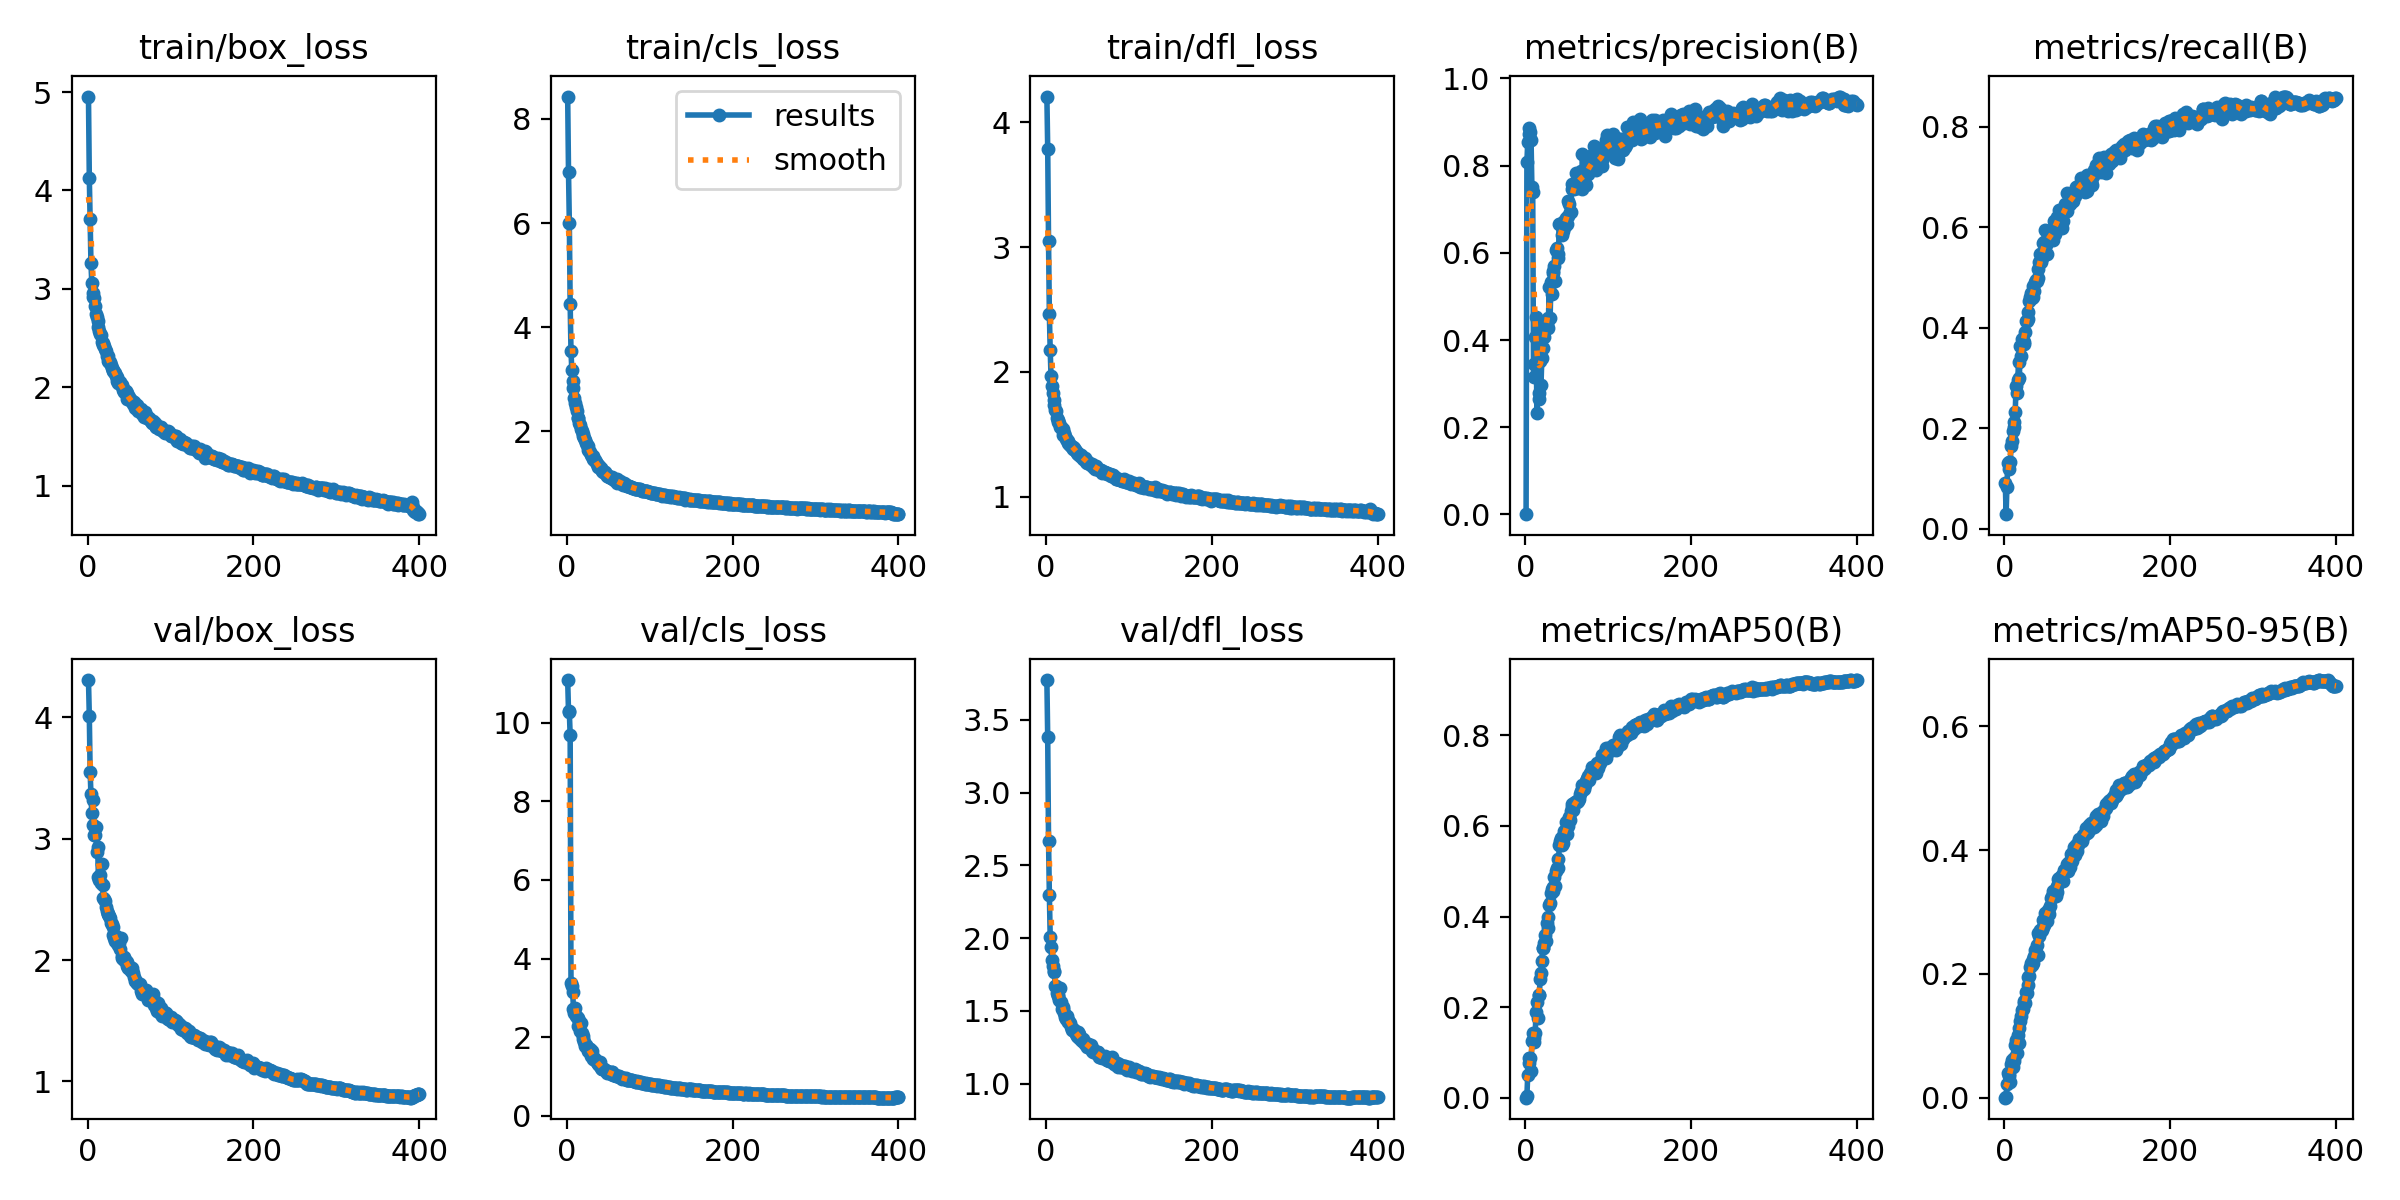

Values plotted in this chart, from the file beside it:
epoch, train/box_loss, train/cls_loss, train/dfl_loss, metrics/precision(B), metrics/recall(B), metrics/mAP50(B), metrics/mAP50-95(B), val/box_loss, val/cls_loss, val/dfl_loss, lr/pg0, lr/pg1, lr/pg2
1, 4.955, 8.429, 4.206, 0.00049, 0.09167, 0.00071, 0.00015, 4.309, 11.09, 3.774, 0.003317, 0.003317, 0.003317
2, 4.131, 6.987, 3.79, 0.8083, 0.02917, 0.0046, 0.00103, 4.015, 10.3, 3.381, 0.006634, 0.006634, 0.006634
3, 3.705, 6.008, 3.048, 0.8546, 0.08417, 0.05169, 0.02172, 3.549, 10.27, 2.669, 0.009935, 0.009935, 0.009935
4, 3.259, 4.442, 2.462, 0.8863, 0.1308, 0.08853, 0.04004, 3.365, 9.685, 2.298, 0.009926, 0.009926, 0.009926
5, 3.058, 3.539, 2.174, 0.8721, 0.1192, 0.07772, 0.03486, 3.213, 3.379, 2.011, 0.009926, 0.009926, 0.009926
6, 2.955, 3.176, 1.967, 0.8779, 0.1333, 0.08791, 0.0384, 3.32, 3.289, 1.936, 0.009901, 0.009901, 0.009901
7, 2.917, 2.978, 1.888, 0.8598, 0.1325, 0.06064, 0.02585, 3.113, 3.16, 1.846, 0.009876, 0.009876, 0.009876
8, 2.911, 2.828, 1.826, 0.7515, 0.164, 0.1251, 0.05519, 3.028, 2.708, 1.807, 0.009851, 0.009851, 0.009851
9, 2.825, 2.647, 1.777, 0.7403, 0.1744, 0.1439, 0.061, 3.035, 2.61, 1.774, 0.009827, 0.009827, 0.009827
10, 2.741, 2.547, 1.733, 0.3153, 0.1954, 0.1238, 0.04965, 3.096, 2.747, 1.765, 0.009802, 0.009802, 0.009802
11, 2.713, 2.478, 1.69, 0.3449, 0.2127, 0.1334, 0.05906, 2.89, 2.549, 1.674, 0.009777, 0.009777, 0.009777
12, 2.67, 2.385, 1.682, 0.4075, 0.2026, 0.1425, 0.0635, 2.934, 2.514, 1.673, 0.009753, 0.009753, 0.009753
13, 2.616, 2.265, 1.629, 0.4533, 0.2329, 0.1902, 0.0849, 2.687, 2.482, 1.62, 0.009728, 0.009728, 0.009728
14, 2.575, 2.254, 1.617, 0.2318, 0.2834, 0.2128, 0.09366, 2.657, 2.274, 1.612, 0.009703, 0.009703, 0.009703
15, 2.54, 2.159, 1.6, 0.4364, 0.2708, 0.1772, 0.07178, 2.701, 2.401, 1.605, 0.009678, 0.009678, 0.009678
16, 2.535, 2.122, 1.592, 0.2796, 0.2955, 0.2261, 0.1022, 2.633, 2.142, 1.577, 0.009654, 0.009654, 0.009654
17, 2.46, 2.051, 1.556, 0.2654, 0.3311, 0.2282, 0.0886, 2.789, 2.352, 1.656, 0.009629, 0.009629, 0.009629
18, 2.452, 2.003, 1.557, 0.3529, 0.3002, 0.2633, 0.1121, 2.616, 2.098, 1.558, 0.009604, 0.009604, 0.009604
19, 2.43, 1.95, 1.543, 0.2969, 0.3626, 0.2763, 0.1233, 2.513, 2.029, 1.514, 0.009579, 0.009579, 0.009579
20, 2.414, 1.911, 1.537, 0.3589, 0.3428, 0.3027, 0.1328, 2.507, 1.961, 1.529, 0.009555, 0.009555, 0.009555
21, 2.385, 1.874, 1.497, 0.3815, 0.3775, 0.3301, 0.1409, 2.488, 1.885, 1.512, 0.00953, 0.00953, 0.00953
22, 2.369, 1.83, 1.512, 0.4295, 0.3748, 0.3311, 0.1441, 2.434, 1.765, 1.482, 0.009505, 0.009505, 0.009505
23, 2.321, 1.769, 1.486, 0.4065, 0.3685, 0.3428, 0.1529, 2.406, 1.788, 1.457, 0.00948, 0.00948, 0.00948
24, 2.316, 1.738, 1.459, 0.4396, 0.3716, 0.3597, 0.1566, 2.383, 1.75, 1.441, 0.009456, 0.009456, 0.009456
25, 2.271, 1.712, 1.452, 0.4369, 0.3904, 0.347, 0.1536, 2.379, 1.722, 1.464, 0.009431, 0.009431, 0.009431
26, 2.254, 1.651, 1.431, 0.4362, 0.4128, 0.385, 0.1715, 2.36, 1.658, 1.44, 0.009406, 0.009406, 0.009406
27, 2.254, 1.629, 1.444, 0.4277, 0.4132, 0.3744, 0.1694, 2.348, 1.637, 1.424, 0.009381, 0.009381, 0.009381
28, 2.224, 1.605, 1.422, 0.4508, 0.4179, 0.3982, 0.1815, 2.309, 1.705, 1.423, 0.009357, 0.009357, 0.009357
29, 2.192, 1.555, 1.411, 0.522, 0.4314, 0.4261, 0.1949, 2.295, 1.519, 1.416, 0.009332, 0.009332, 0.009332
30, 2.163, 1.521, 1.406, 0.4508, 0.4529, 0.431, 0.1966, 2.27, 1.645, 1.391, 0.009307, 0.009307, 0.009307
31, 2.179, 1.532, 1.4, 0.5331, 0.4607, 0.4516, 0.2113, 2.204, 1.482, 1.37, 0.009282, 0.009282, 0.009282
32, 2.159, 1.473, 1.4, 0.5055, 0.4684, 0.4617, 0.2173, 2.184, 1.447, 1.368, 0.009258, 0.009258, 0.009258
33, 2.149, 1.457, 1.385, 0.5586, 0.4595, 0.4575, 0.2137, 2.159, 1.438, 1.374, 0.009233, 0.009233, 0.009233
34, 2.119, 1.452, 1.391, 0.5529, 0.4606, 0.4646, 0.218, 2.201, 1.442, 1.368, 0.009208, 0.009208, 0.009208
35, 2.107, 1.416, 1.373, 0.5693, 0.4819, 0.4883, 0.2241, 2.166, 1.404, 1.357, 0.009183, 0.009183, 0.009183
36, 2.066, 1.376, 1.368, 0.5353, 0.4726, 0.4677, 0.2284, 2.143, 1.368, 1.338, 0.009158, 0.009158, 0.009158
37, 2.046, 1.361, 1.347, 0.6065, 0.4902, 0.5012, 0.2382, 2.127, 1.311, 1.329, 0.009134, 0.009134, 0.009134
38, 2.05, 1.324, 1.341, 0.6113, 0.4958, 0.5083, 0.2338, 2.144, 1.33, 1.356, 0.009109, 0.009109, 0.009109
39, 2.049, 1.337, 1.341, 0.5963, 0.4938, 0.5281, 0.2474, 2.091, 1.3, 1.321, 0.009084, 0.009084, 0.009084
40, 2.024, 1.302, 1.34, 0.5877, 0.4997, 0.508, 0.2299, 2.183, 1.356, 1.343, 0.009059, 0.009059, 0.009059
41, 2.024, 1.29, 1.328, 0.6672, 0.5167, 0.5584, 0.2661, 2.037, 1.202, 1.304, 0.009035, 0.009035, 0.009035
42, 2.009, 1.262, 1.334, 0.6667, 0.5313, 0.5665, 0.2619, 2.02, 1.185, 1.304, 0.00901, 0.00901, 0.00901
43, 1.969, 1.236, 1.317, 0.6669, 0.5461, 0.5735, 0.2704, 2.007, 1.176, 1.295, 0.008985, 0.008985, 0.008985
44, 1.947, 1.22, 1.31, 0.6417, 0.5314, 0.5583, 0.2691, 2.026, 1.178, 1.307, 0.00896, 0.00896, 0.00896
45, 1.959, 1.224, 1.301, 0.6496, 0.5383, 0.5625, 0.2703, 1.989, 1.184, 1.291, 0.008936, 0.008936, 0.008936
46, 1.958, 1.216, 1.3, 0.6535, 0.5513, 0.5775, 0.276, 1.995, 1.153, 1.287, 0.008911, 0.008911, 0.008911
47, 1.936, 1.188, 1.305, 0.6734, 0.5685, 0.5898, 0.2876, 1.95, 1.128, 1.269, 0.008886, 0.008886, 0.008886
48, 1.883, 1.153, 1.276, 0.6604, 0.5703, 0.5864, 0.2794, 1.988, 1.148, 1.282, 0.008861, 0.008861, 0.008861
49, 1.912, 1.157, 1.286, 0.6793, 0.5946, 0.6096, 0.298, 1.933, 1.077, 1.255, 0.008837, 0.008837, 0.008837
50, 1.895, 1.148, 1.268, 0.6655, 0.565, 0.5825, 0.2869, 1.937, 1.104, 1.269, 0.008812, 0.008812, 0.008812
51, 1.873, 1.133, 1.27, 0.684, 0.547, 0.599, 0.2859, 1.942, 1.118, 1.27, 0.008787, 0.008787, 0.008787
52, 1.866, 1.128, 1.27, 0.7179, 0.574, 0.6101, 0.3005, 1.908, 1.083, 1.255, 0.008762, 0.008762, 0.008762
53, 1.847, 1.101, 1.257, 0.711, 0.5826, 0.6201, 0.3033, 1.906, 1.06, 1.253, 0.008738, 0.008738, 0.008738
54, 1.856, 1.122, 1.256, 0.6937, 0.5847, 0.6128, 0.2975, 1.935, 1.104, 1.267, 0.008713, 0.008713, 0.008713
55, 1.834, 1.099, 1.263, 0.6937, 0.5762, 0.6331, 0.3089, 1.889, 1.108, 1.244, 0.008688, 0.008688, 0.008688
56, 1.847, 1.085, 1.251, 0.7579, 0.5936, 0.6475, 0.3227, 1.858, 1.032, 1.226, 0.008663, 0.008663, 0.008663
57, 1.789, 1.062, 1.234, 0.7471, 0.5768, 0.6421, 0.325, 1.829, 1.03, 1.216, 0.008639, 0.008639, 0.008639
58, 1.816, 1.065, 1.247, 0.749, 0.5744, 0.636, 0.3241, 1.828, 1.039, 1.221, 0.008614, 0.008614, 0.008614
59, 1.804, 1.059, 1.224, 0.7459, 0.5951, 0.6507, 0.3345, 1.809, 1.02, 1.22, 0.008589, 0.008589, 0.008589
60, 1.82, 1.083, 1.247, 0.7554, 0.612, 0.6539, 0.3269, 1.812, 1.001, 1.208, 0.008564, 0.008564, 0.008564
... 340 more rows
